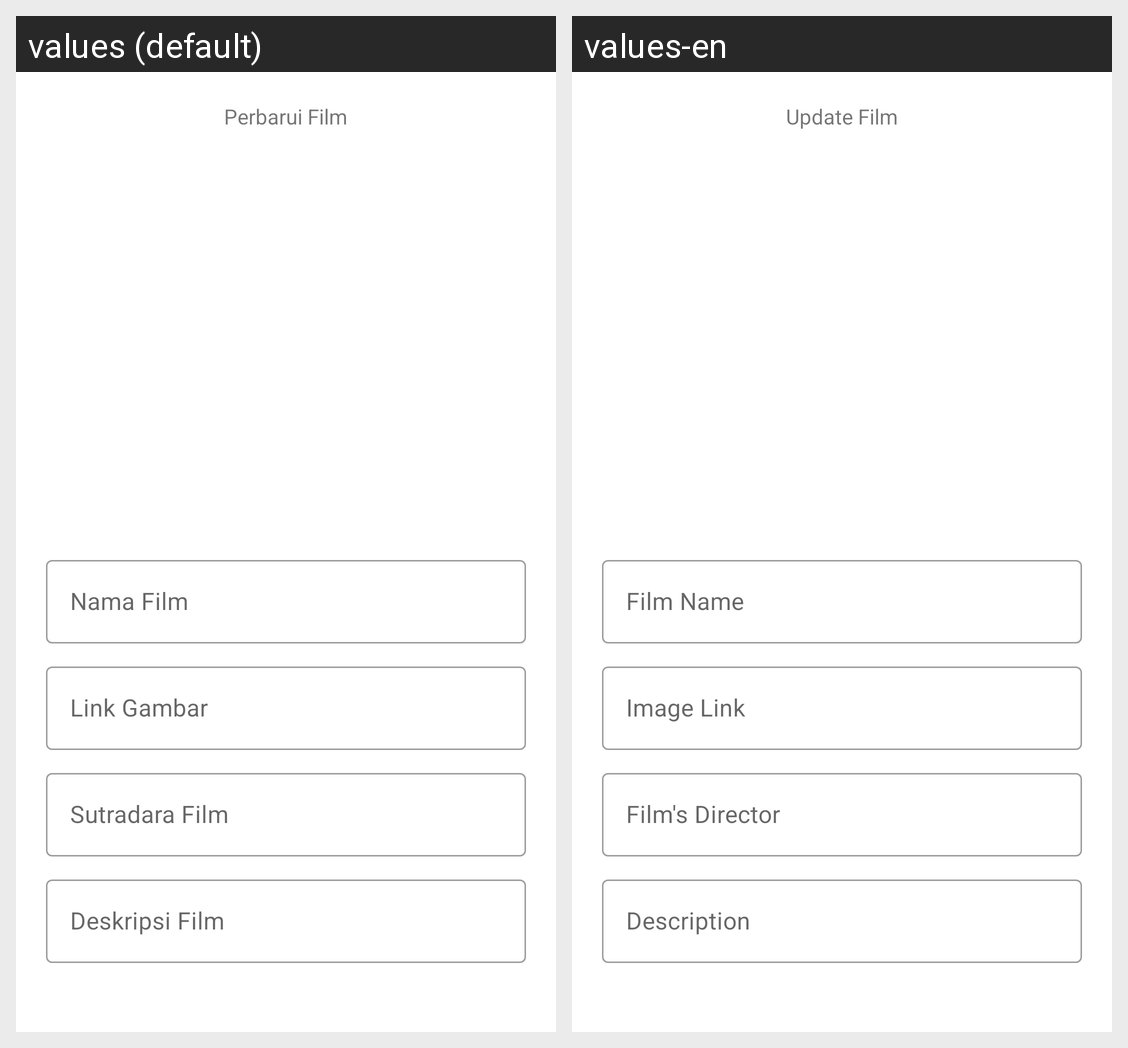

The same Android screen rendered under two of its app's locales, left to right. List the strings drawn on it with the default value and each locale's translation.
Android screen res/layout/activity_update_film.xml rendered under 2 locales, left to right: values (default), values-en. Device: Nexus 5 (rendered at 1080×1920; each locale shown at half size, 540×960, under a caption strip naming it); theme Theme.ChallengeChap5.
Strings drawn on this screen, with the default value and each locale's value (text and hints the layout hard-codes, and strings that could not be matched under every locale, appear in the picture but are not listed):

perbarui_film
  values: Perbarui Film
  values-en: Update Film

nama_film
  values: Nama Film
  values-en: Film Name

link_gambar
  values: Link Gambar
  values-en: Image Link

sutradara_film
  values: Sutradara Film
  values-en: Film's Director

deskripsi_film
  values: Deskripsi Film
  values-en: Description
